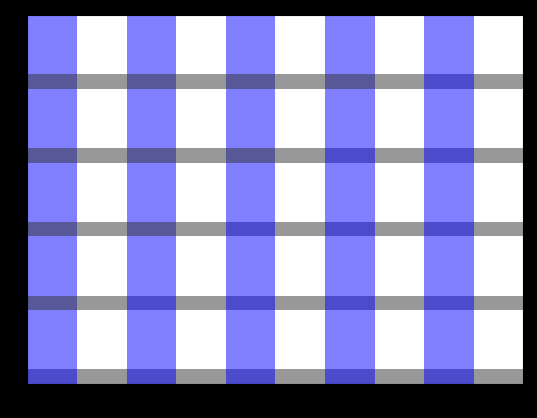
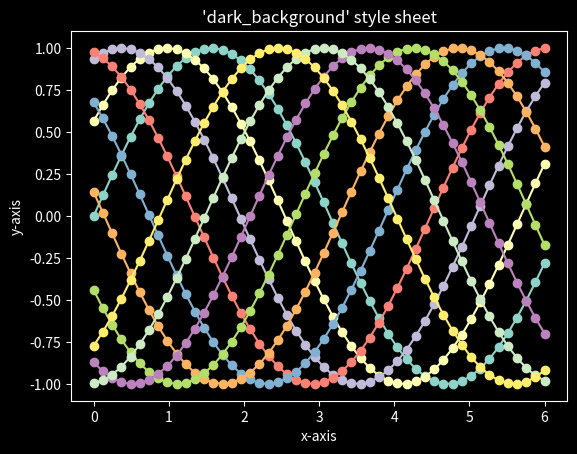

Source code (Python) for these figures, in order:
import matplotlib.pyplot as plt

plt.figure()
plt.xlim(0, 5)
plt.ylim(0, 5)

for i in range(0, 5):
    plt.axhspan(i, i+.2, facecolor='0.2', alpha=0.5)
    plt.axvspan(i, i+.5, facecolor='b', alpha=0.5)

plt.show()


############## DARK BACKGROUND

import numpy as np
import matplotlib.pyplot as plt


plt.style.use('dark_background')

fig, ax = plt.subplots()

L = 6
x = np.linspace(0, L)
ncolors = len(plt.rcParams['axes.prop_cycle'])
shift = np.linspace(0, L, ncolors, endpoint=False)
for s in shift:
    ax.plot(x, np.sin(x + s), 'o-')
ax.set_xlabel('x-axis')
ax.set_ylabel('y-axis')
ax.set_title("'dark_background' style sheet")

plt.show()

################
